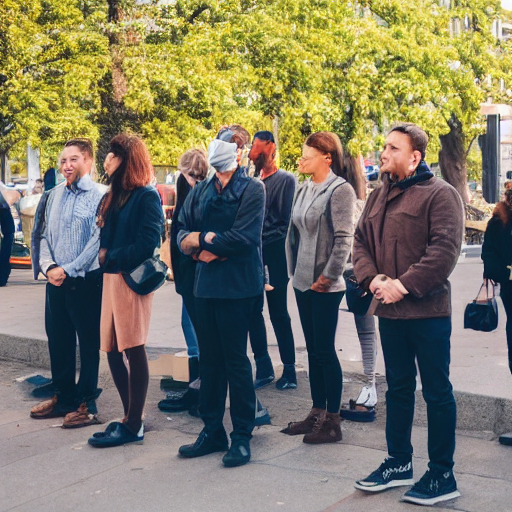
Generation parameters embedded in this image by AUTOMATIC1111 Stable Diffusion web UI or a fork of it (Forge, ...) (PNG 'parameters' text chunk):
a small group of people standing in a city
Negative prompt: collage, cropped, photo album
Steps: 100, Sampler: DDIM, CFG scale: 4, Seed: 1591658280, Size: 512x512, Model hash: 5bb8c130, Batch size: 15, Batch pos: 3